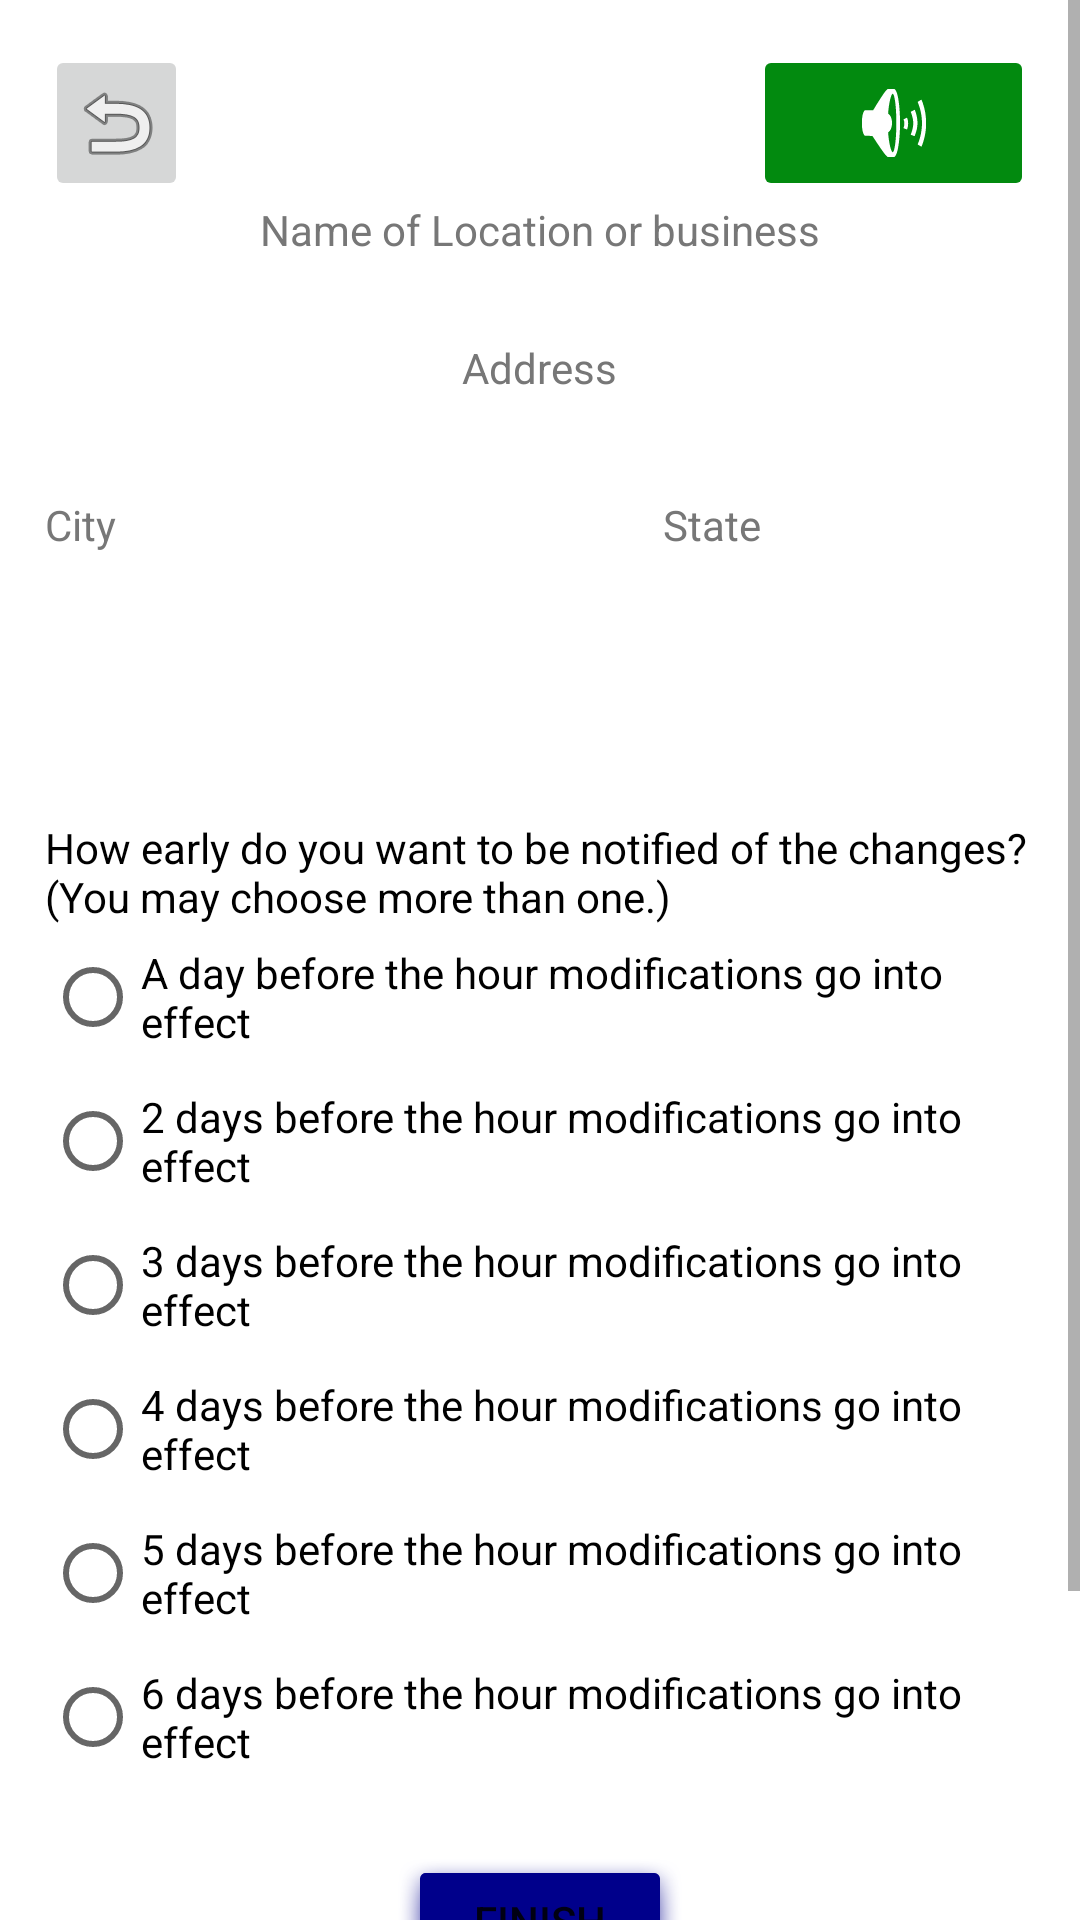

Here is an Android app screen rendered from its layout file. Give the layout XML and the strings, colors and styles it references.
<!-- AndroidManifest.xml: application theme Theme.TimeChangeTracker -->
<!-- res/layout/fragment_edit_existing_schedule.xml -->
<?xml version="1.0" encoding="utf-8"?>
<ScrollView
    xmlns:android="http://schemas.android.com/apk/res/android"
    xmlns:app="http://schemas.android.com/apk/res-auto"
    android:layout_width="match_parent"
    android:layout_height="match_parent"
    android:layout_margin="15dp"
    android:gravity="bottom|center"
    android:orientation="vertical">

    <LinearLayout
        android:layout_width="match_parent"
        android:layout_height="wrap_content"
        android:layout_margin="15dp"
        android:gravity="bottom|center"
        android:orientation="vertical">

        <LinearLayout
            android:layout_width="match_parent"
            android:layout_height="wrap_content"
            android:orientation="horizontal">


            <ImageButton
                android:id="@+id/button_go_back"
                android:layout_width="10dp"
                android:layout_height="wrap_content"
                android:layout_weight="0.2"
                android:src="@android:drawable/ic_menu_revert"/>

            <Space
                android:layout_width="wrap_content"
                android:layout_height="wrap_content"
                android:layout_weight="1" />

            <ImageButton
                android:id="@+id/button_mute_schedule"
                android:layout_width="wrap_content"
                android:layout_height="wrap_content"
                android:layout_weight="0.2"
                android:src="@android:drawable/ic_lock_silent_mode_off"
                android:backgroundTint="#028A0F"/>
        </LinearLayout>

        <TextView
            android:layout_width="wrap_content"
            android:layout_height="wrap_content"
            android:text="@string/name_of_location_or_business"
            android:textColor="#777777"/>

        <TextView
            android:id="@+id/businessExample"
            android:layout_width="match_parent"
            android:layout_height="wrap_content"
            android:ems="10"
            android:textColor="@color/black"
            android:textSize="20sp"/>

        <TextView
            android:layout_width="wrap_content"
            android:layout_height="wrap_content"
            android:text="@string/address"
            android:textColor="#777777"/>


        <TextView
            android:id="@+id/addressExample"
            android:layout_width="match_parent"
            android:layout_height="wrap_content"
            android:ems="10"
            android:textColor="@color/black"
            android:textSize="20sp"/>

        <LinearLayout
            android:layout_width="match_parent"
            android:layout_height="wrap_content"
            android:orientation="horizontal">

            <TextView
                android:layout_width="wrap_content"
                android:layout_height="wrap_content"
                android:text="@string/city"
                android:textColor="#777777"/>

            <TextView
                android:id="@+id/cityExample"
                android:layout_width="0dp"
                android:layout_height="wrap_content"
                android:layout_weight="2"
                android:ems="10"
                android:textColor="@color/black"
                android:textSize="20sp"
                android:paddingStart="10sp"/>

            <TextView
                android:layout_width="wrap_content"
                android:layout_height="wrap_content"
                android:text="@string/state"
                android:textColor="#777777"/>

            <TextView
                android:id="@+id/stateExample"
                android:layout_width="0dp"
                android:layout_height="wrap_content"
                android:layout_weight="1"
                android:ems="10"
                android:textColor="@color/black"
                android:textSize="20sp"
                android:paddingStart="10sp"/>

        </LinearLayout>

        <Space
            android:layout_width="wrap_content"
            android:layout_height="30dp"/>

        <TextView
            android:layout_width="wrap_content"
            android:layout_height="wrap_content"
            android:gravity="center"
            android:textColor="@color/black"
            android:id="@+id/time_textview"
            android:textSize="20sp"/>

        <Space
            android:layout_width="wrap_content"
            android:layout_height="30dp"/>

        <TextView
            android:layout_width="wrap_content"
            android:layout_height="wrap_content"
            android:text="@string/asking_when_to_notify"
            android:textColor="@color/black"
            android:id="@+id/question_when_to_notify"/>

        <RadioGroup
            android:layout_width="match_parent"
            android:layout_height="match_parent">
            <RadioButton
                android:layout_width="wrap_content"
                android:layout_height="wrap_content"
                android:text="@string/notify_day_before"
                android:id="@+id/day_before"
                android:layout_gravity="left"/>

            <RadioButton
                android:layout_width="wrap_content"
                android:layout_height="wrap_content"
                android:text="@string/notify_two_days_before"
                android:id="@+id/two_days_before"
                android:layout_gravity="left"/>

            <RadioButton
                android:layout_width="wrap_content"
                android:layout_height="wrap_content"
                android:text="@string/notify_three_days_before"
                android:id="@+id/three_days_before"
                android:layout_gravity="left"/>

            <RadioButton
                android:layout_width="wrap_content"
                android:layout_height="wrap_content"
                android:text="@string/notify_four_days_before"
                android:id="@+id/four_days_before"
                android:layout_gravity="left"/>

            <RadioButton
                android:layout_width="wrap_content"
                android:layout_height="wrap_content"
                android:text="@string/notify_five_days_before"
                android:id="@+id/five_days_before"
                android:layout_gravity="left"/>

            <RadioButton
                android:layout_width="wrap_content"
                android:layout_height="wrap_content"
                android:text="@string/notify_six_days_before"
                android:id="@+id/six_days_before"
                android:layout_gravity="left"/>

        </RadioGroup>

        <Button
            android:id="@+id/button_finish_edit_schedule"
            android:layout_width="wrap_content"
            android:layout_height="wrap_content"
            android:layout_margin="20dp"
            android:text="@string/finish"
            android:background="@android:drawable/dialog_holo_light_frame"
            android:backgroundTint="#00008B"
            app:backgroundTint="@null"/>

        <Button
            android:id="@+id/button_cancel_edit_schedule"
            android:layout_width="wrap_content"
            android:layout_height="wrap_content"
            android:layout_margin="20dp"
            android:text="@string/delete"
            android:background="@android:drawable/dialog_holo_light_frame"
            android:backgroundTint="#FF0000"
            app:backgroundTint="@null"/>


    </LinearLayout></ScrollView>
<!-- resources referenced by this layout -->
<resources>
  <color name="black">#FF000000</color>
  <string name="address">Address</string>
  <string name="asking_when_to_notify">How early do you want to be notified of the changes? (You may choose more than one.)</string>
  <string name="city">City</string>
  <string name="delete">Delete</string>
  <string name="finish">Finish</string>
  <string name="name_of_location_or_business">Name of Location or business</string>
  <string name="notify_day_before">A day before the hour modifications go into effect</string>
  <string name="notify_five_days_before">5 days before the hour modifications go into effect</string>
  <string name="notify_four_days_before">4 days before the hour modifications go into effect</string>
  <string name="notify_six_days_before">6 days before the hour modifications go into effect</string>
  <string name="notify_three_days_before">3 days before the hour modifications go into effect</string>
  <string name="notify_two_days_before">2 days before the hour modifications go into effect</string>
  <string name="state">State</string>
  <style name="Theme.TimeChangeTracker" parent="Theme.MaterialComponents.DayNight.NoActionBar">
          
          <item name="colorPrimary">@color/black</item>
          <item name="colorPrimaryVariant">@color/black</item>
          <item name="colorOnPrimary">@color/white</item>
          
          <item name="colorSecondary">@color/teal_200</item>
          <item name="colorSecondaryVariant">@color/teal_700</item>
          <item name="colorOnSecondary">@color/black</item>
          
          <item name="android:statusBarColor" tools:targetApi="l">?attr/colorPrimaryVariant</item>
      </style>
  <color name="white">#FFFFFFFF</color>
  <color name="teal_200">#FF03DAC5</color>
  <color name="teal_700">#FF018786</color>
</resources>
